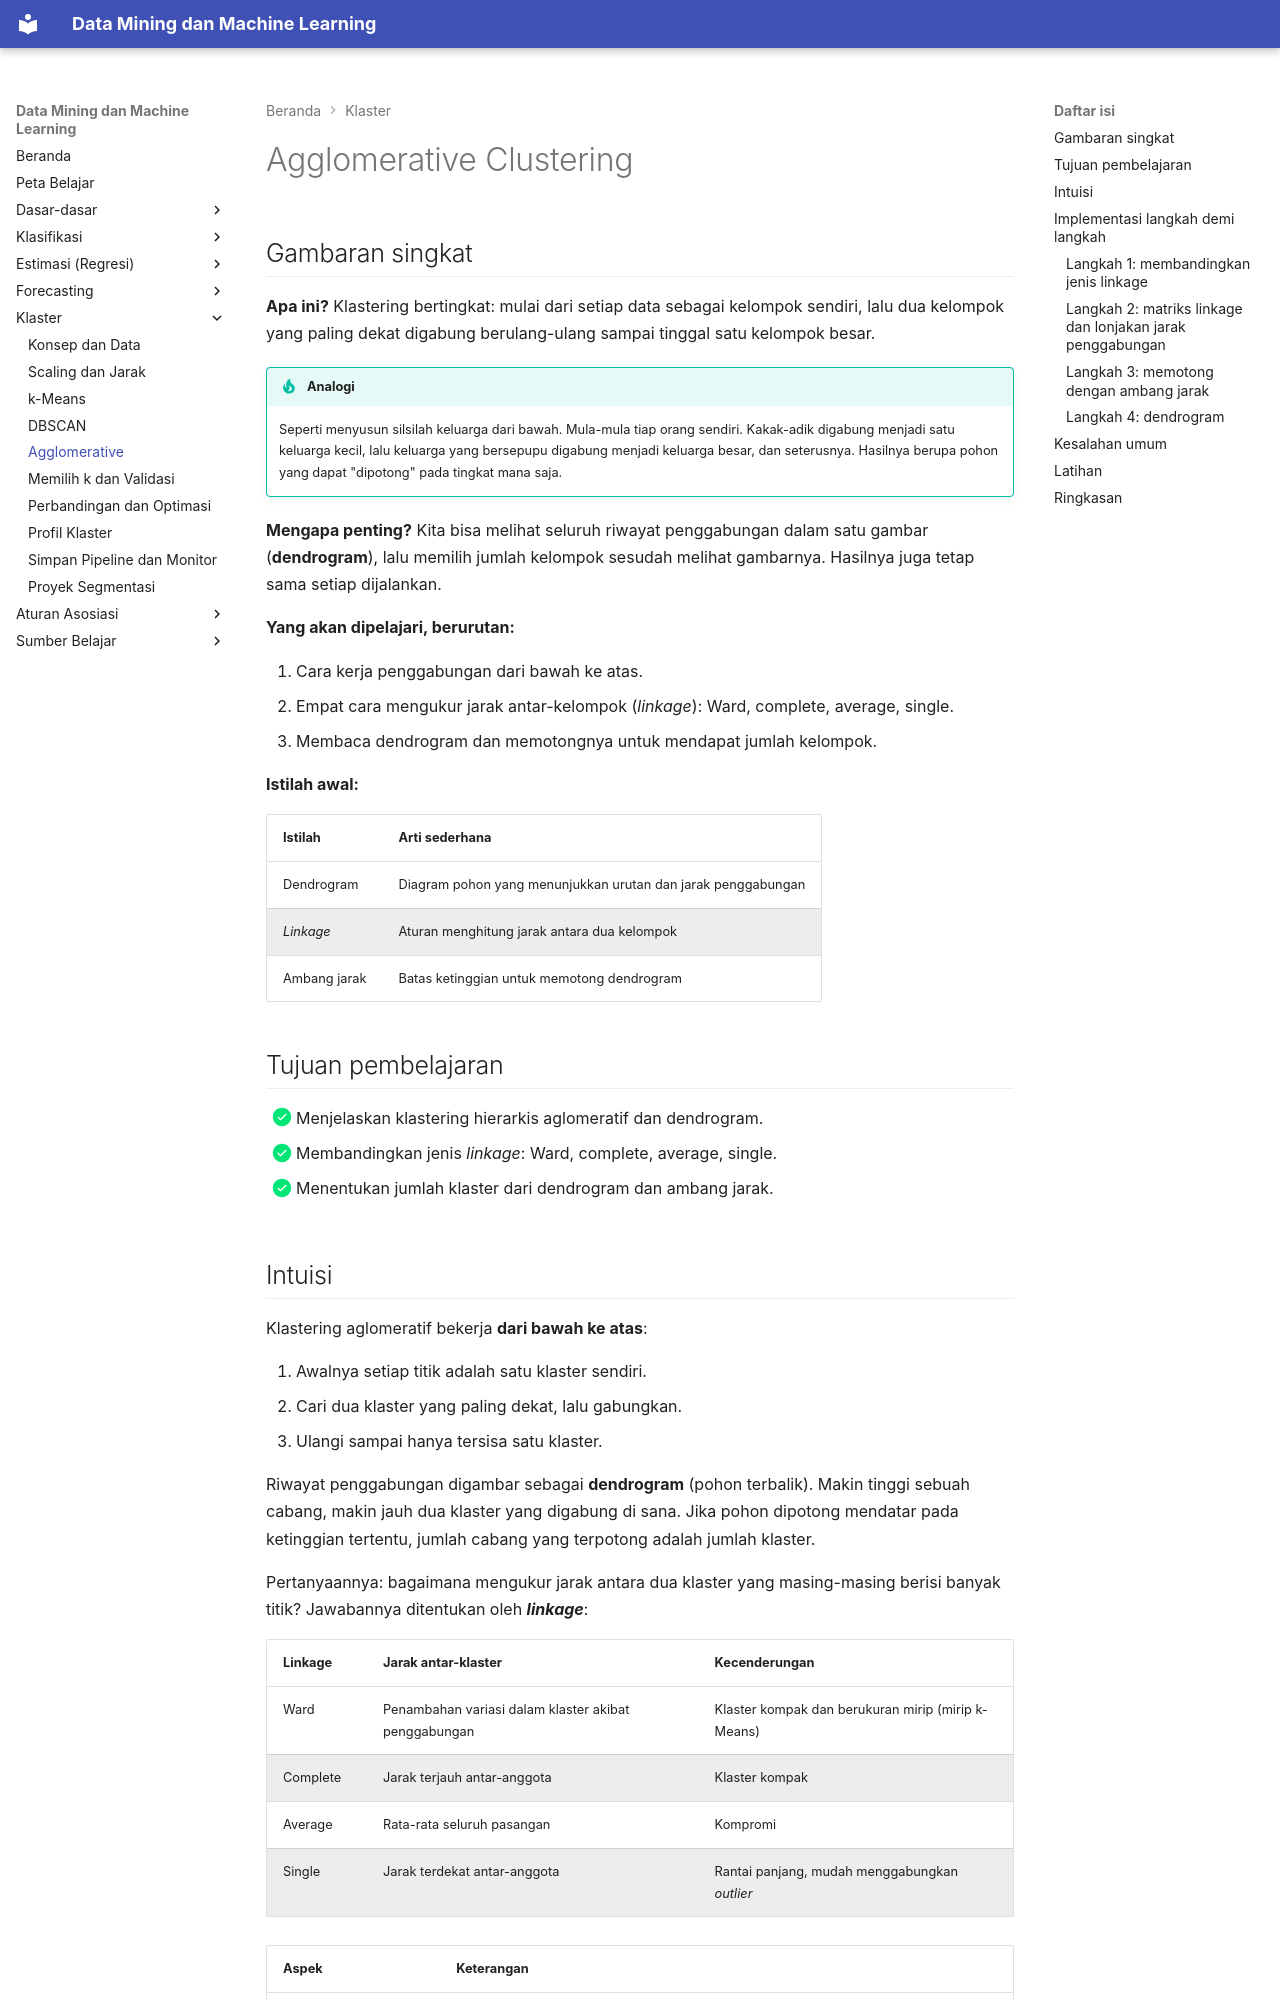

repository: TopekoX/MachineLearning-DataMining · page: clustering/agglomerative/index.html · generator: mkdocs

# Agglomerative Clustering

## Gambaran singkat

**Apa ini?** Klastering bertingkat: mulai dari setiap data sebagai kelompok sendiri, lalu dua kelompok yang paling dekat digabung berulang-ulang sampai tinggal satu kelompok besar.

!!! tip "Analogi"
    Seperti menyusun silsilah keluarga dari bawah. Mula-mula tiap orang sendiri. Kakak-adik digabung menjadi satu keluarga kecil, lalu keluarga yang bersepupu digabung menjadi keluarga besar, dan seterusnya. Hasilnya berupa pohon yang dapat "dipotong" pada tingkat mana saja.

**Mengapa penting?** Kita bisa melihat seluruh riwayat penggabungan dalam satu gambar (**dendrogram**), lalu memilih jumlah kelompok sesudah melihat gambarnya. Hasilnya juga tetap sama setiap dijalankan.

**Yang akan dipelajari, berurutan:**

1. Cara kerja penggabungan dari bawah ke atas.
2. Empat cara mengukur jarak antar-kelompok (*linkage*): Ward, complete, average, single.
3. Membaca dendrogram dan memotongnya untuk mendapat jumlah kelompok.

**Istilah awal:**

| Istilah | Arti sederhana |
|---|---|
| Dendrogram | Diagram pohon yang menunjukkan urutan dan jarak penggabungan |
| *Linkage* | Aturan menghitung jarak antara dua kelompok |
| Ambang jarak | Batas ketinggian untuk memotong dendrogram |

## Tujuan pembelajaran

- [x] Menjelaskan klastering hierarkis aglomeratif dan dendrogram.
- [x] Membandingkan jenis *linkage*: Ward, complete, average, single.
- [x] Menentukan jumlah klaster dari dendrogram dan ambang jarak.
